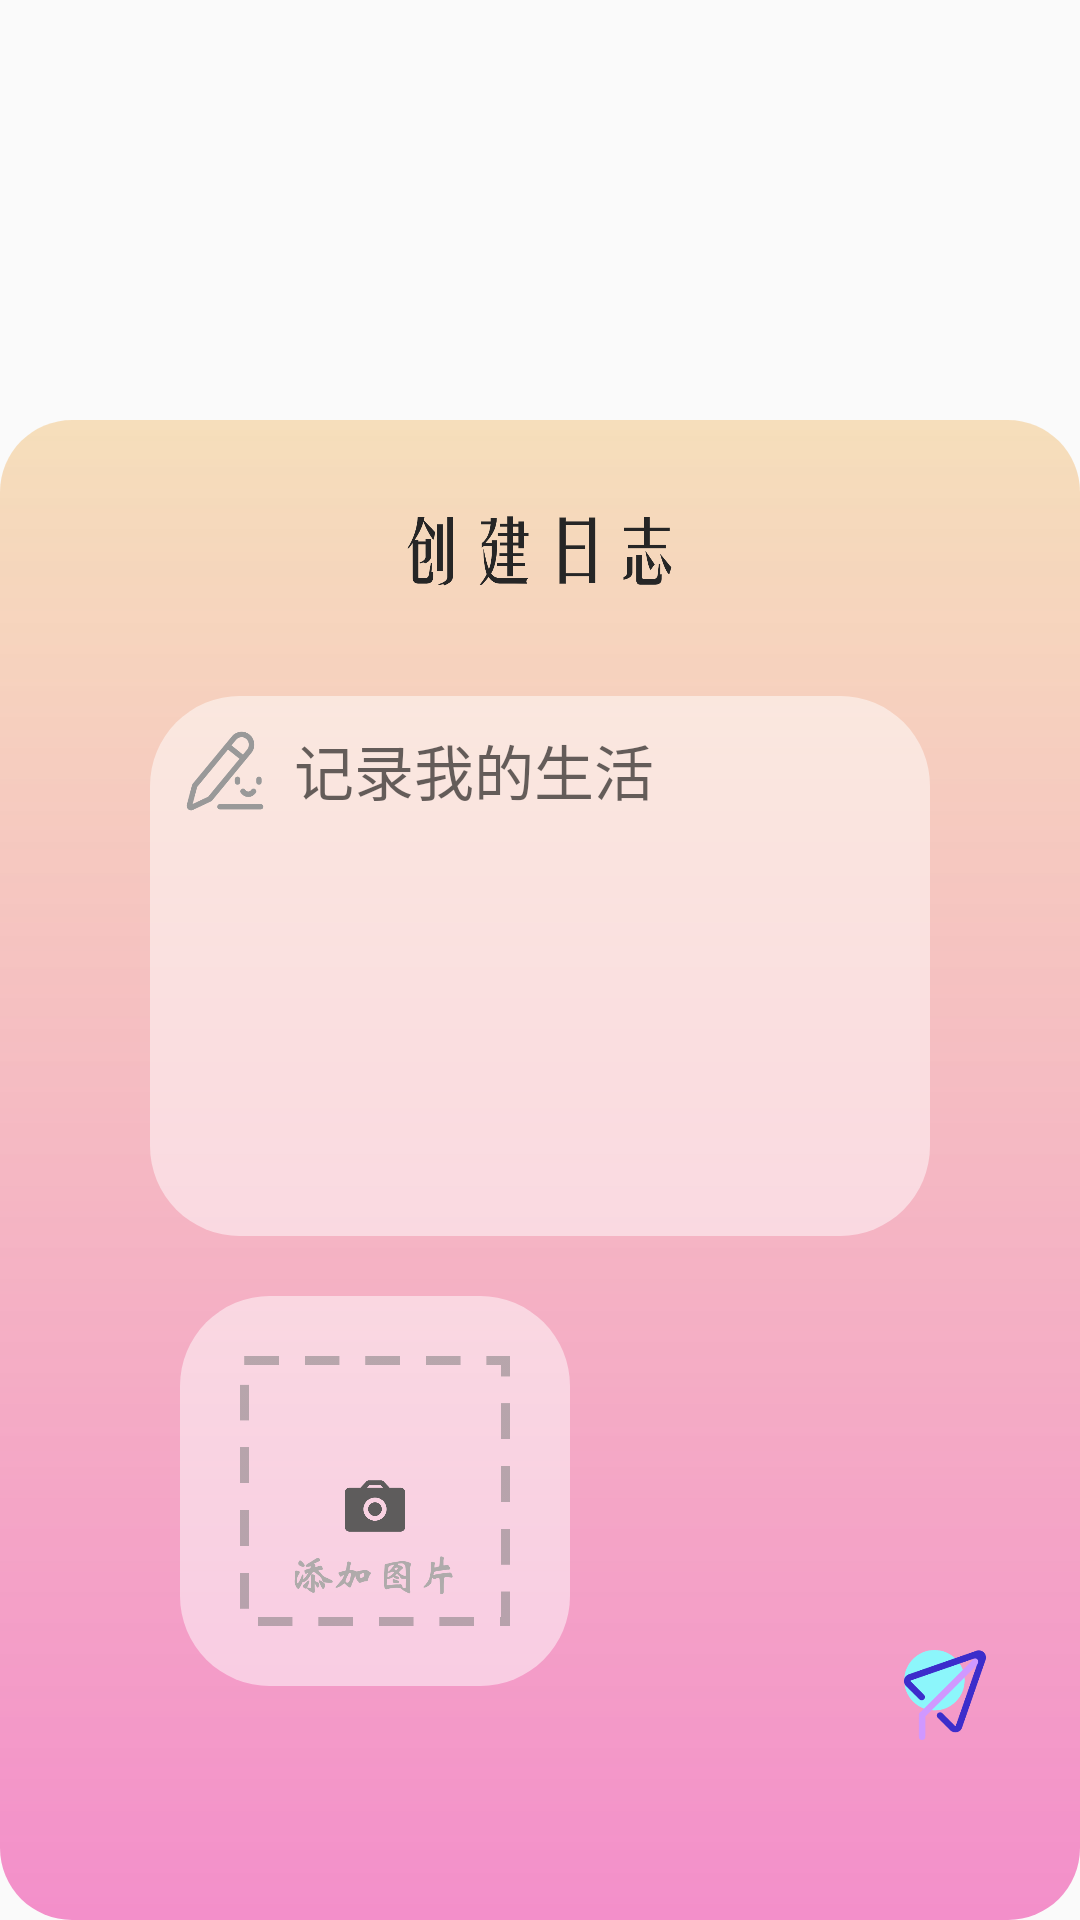

Android layout source for this screen:
<!-- AndroidManifest.xml: application theme Theme.CityWalk -->
<!-- res/layout/add_dairy.xml -->
<?xml version="1.0" encoding="utf-8"?>
<FrameLayout xmlns:android="http://schemas.android.com/apk/res/android"
             android:layout_width="match_parent" android:layout_height="match_parent"
>


    <LinearLayout android:layout_width="match_parent" android:layout_height="500dp"
                  android:layout_gravity="bottom"
                  android:orientation="vertical"
                  android:background="@drawable/add_diary_button_background"
                  android:paddingBottom="50dp">

        <RelativeLayout android:layout_width="match_parent" android:layout_height="wrap_content"
                        android:layout_gravity="top"
                        android:padding="20dp">
            <ImageView android:layout_width="match_parent"
                      android:layout_height="50dp"
                      android:src="@drawable/create_diary"
                      android:layout_alignParentTop="true"
                      android:layout_centerHorizontal="true"
                    />
            <ImageButton android:layout_width="30dp"
                         android:layout_height="30dp"
                         android:src="@drawable/add_diary_cancel"

                         android:background="@color/translate"
                         android:layout_alignParentTop="true" android:layout_alignParentEnd="true"
                         android:id="@+id/dairy_exit"/>
        </RelativeLayout>


        <LinearLayout android:layout_width="match_parent" android:layout_height="180dp"
                      android:layout_gravity="center_horizontal"
                      android:background="@drawable/add_diary_button_shape"
                      android:orientation="horizontal"
                      android:layout_marginTop="2dp" android:layout_marginBottom="5dp"
                      android:layout_marginLeft="50dp" android:layout_marginRight="50dp"
                      android:padding="10dp">
            <ImageView android:layout_width="30dp" android:layout_height="30dp"
                       android:src="@drawable/add_diary_pic_input" android:layout_marginRight="8dp"/>
            <ScrollView android:layout_width="match_parent" android:layout_height="match_parent">
                <EditText android:layout_width="match_parent" android:layout_height="wrap_content"
                          android:hint="记录我的生活"
                          android:textSize="20dp"
                          android:background="@null"
                          android:fontFamily="@font/nanfeng"
                          android:textColor="#898989"
                            android:id="@+id/edit_diary"/>
            </ScrollView>

        </LinearLayout>

        <RelativeLayout android:layout_width="match_parent" android:layout_height="wrap_content"
                        android:layout_gravity="center_horizontal"
                        android:padding="10dp">
            <Button android:layout_width="30dp" android:layout_height="30dp"
                       android:background="@drawable/add_diary_send"
                       android:layout_alignParentBottom="true"
                       android:layout_alignParentRight="true" android:layout_marginRight="20dp"
                       android:layout_marginBottom="0dp"
                        android:id="@+id/save_diary"/>
            <RelativeLayout android:layout_width="wrap_content" android:layout_height="wrap_content"
                            android:layout_alignParentTop="true"
                            android:layout_alignParentLeft="true"
                            android:background="@drawable/add_diary_button_shape"
                            android:padding="20dp"
                            android:layout_marginTop="5dp"
                            android:layout_marginLeft="50dp">
                <FrameLayout android:layout_width="90dp" android:layout_height="90dp">
                    <ImageButton android:layout_width="match_parent" android:layout_height="match_parent"
                    android:src="@drawable/square_button_change"
                                 android:background="@null"
                    android:id="@+id/add_image">

                    </ImageButton>
                    <LinearLayout android:layout_width="90dp" android:layout_height="90dp"
                                  android:orientation="vertical"
                                  android:paddingTop="40dp"
                                  android:paddingBottom="5dp"
                                  android:background="@drawable/add_diary_dashbox">
                        <ImageView android:layout_width="20dp" android:layout_height="20dp"
                                   android:src="@drawable/add_diary_camera"
                                   android:layout_gravity="center_horizontal"/>
                        <ImageView android:layout_width="match_parent" android:layout_height="30dp"
                                   android:id="@+id/my_image_view"
                                   android:src="@drawable/add_photo"/>
                    </LinearLayout>
                </FrameLayout>

            </RelativeLayout>
        </RelativeLayout>

    </LinearLayout>

</FrameLayout>
<!-- resources referenced by this layout -->
<resources>
  <color name="translate">#00FFFFFF</color>
  <!-- drawable add_diary_button_background (drawable) -->
  <?xml version="1.0" encoding="utf-8"?>
      <shape xmlns:android="http://schemas.android.com/apk/res/android"
             android:shape="rectangle">
          <corners android:radius="24dp"/>
          <gradient
                  android:angle="90"
  
                  android:endColor="#CFF5D8AC"
                  android:startColor="#F38FCA"
                  android:type="linear"
  
          />
      </shape>
  <!-- drawable add_diary_button_shape (drawable) -->
  <?xml version="1.0" encoding="utf-8"?>
  <shape xmlns:android="http://schemas.android.com/apk/res/android">
  
      <solid android:color="@color/white_half_transparent"/>
      <corners android:radius="30dp"/>
  
  </shape>
  <!-- drawable add_diary_camera: png bitmap (drawable, 4557 bytes) -->
  <!-- drawable add_diary_dashbox: png bitmap (drawable, 6672 bytes) -->
  <!-- drawable add_diary_pic_input: png bitmap (drawable, 5017 bytes) -->
  <!-- drawable add_diary_send: png bitmap (drawable, 7208 bytes) -->
  <!-- drawable add_photo: png bitmap (drawable, 12455 bytes) -->
  <!-- drawable create_diary: png bitmap (drawable, 18859 bytes) -->
  <!-- drawable square_button_change (drawable) -->
  <?xml version="1.0" encoding="utf-8"?>
  <selector xmlns:android="http://schemas.android.com/apk/res/android">
      <item android:state_pressed="true" >
          <shape>
              
              <solid android:color="#55000000" />
              
  
          </shape>
      </item>
      
      <item>
          <shape>
              <solid android:color="#00000000" />
          </shape>
      </item>
  
  
  </selector>
  <style name="Theme.CityWalk" parent="Theme.MaterialComponents.DayNight.DarkActionBar.Bridge">
          
          <item name="colorPrimary">@color/purple_500</item>
          <item name="colorPrimaryVariant">@color/purple_700</item>
          <item name="colorOnPrimary">@color/white</item>
          
          <item name="colorSecondary">@color/teal_200</item>
          <item name="colorSecondaryVariant">@color/teal_700</item>
          <item name="colorOnSecondary">@color/black</item>
          
          <item name="android:statusBarColor">?attr/colorPrimaryVariant</item>
          
      </style>
  <color name="white_half_transparent">#80FFFFFF</color>
  <color name="purple_500">#FF6200EE</color>
  <color name="purple_700">#FF3700B3</color>
  <color name="white">#FFFFFFFF</color>
  <color name="teal_200">#FF03DAC5</color>
  <color name="teal_700">#FF018786</color>
  <color name="black">#FF000000</color>
</resources>
